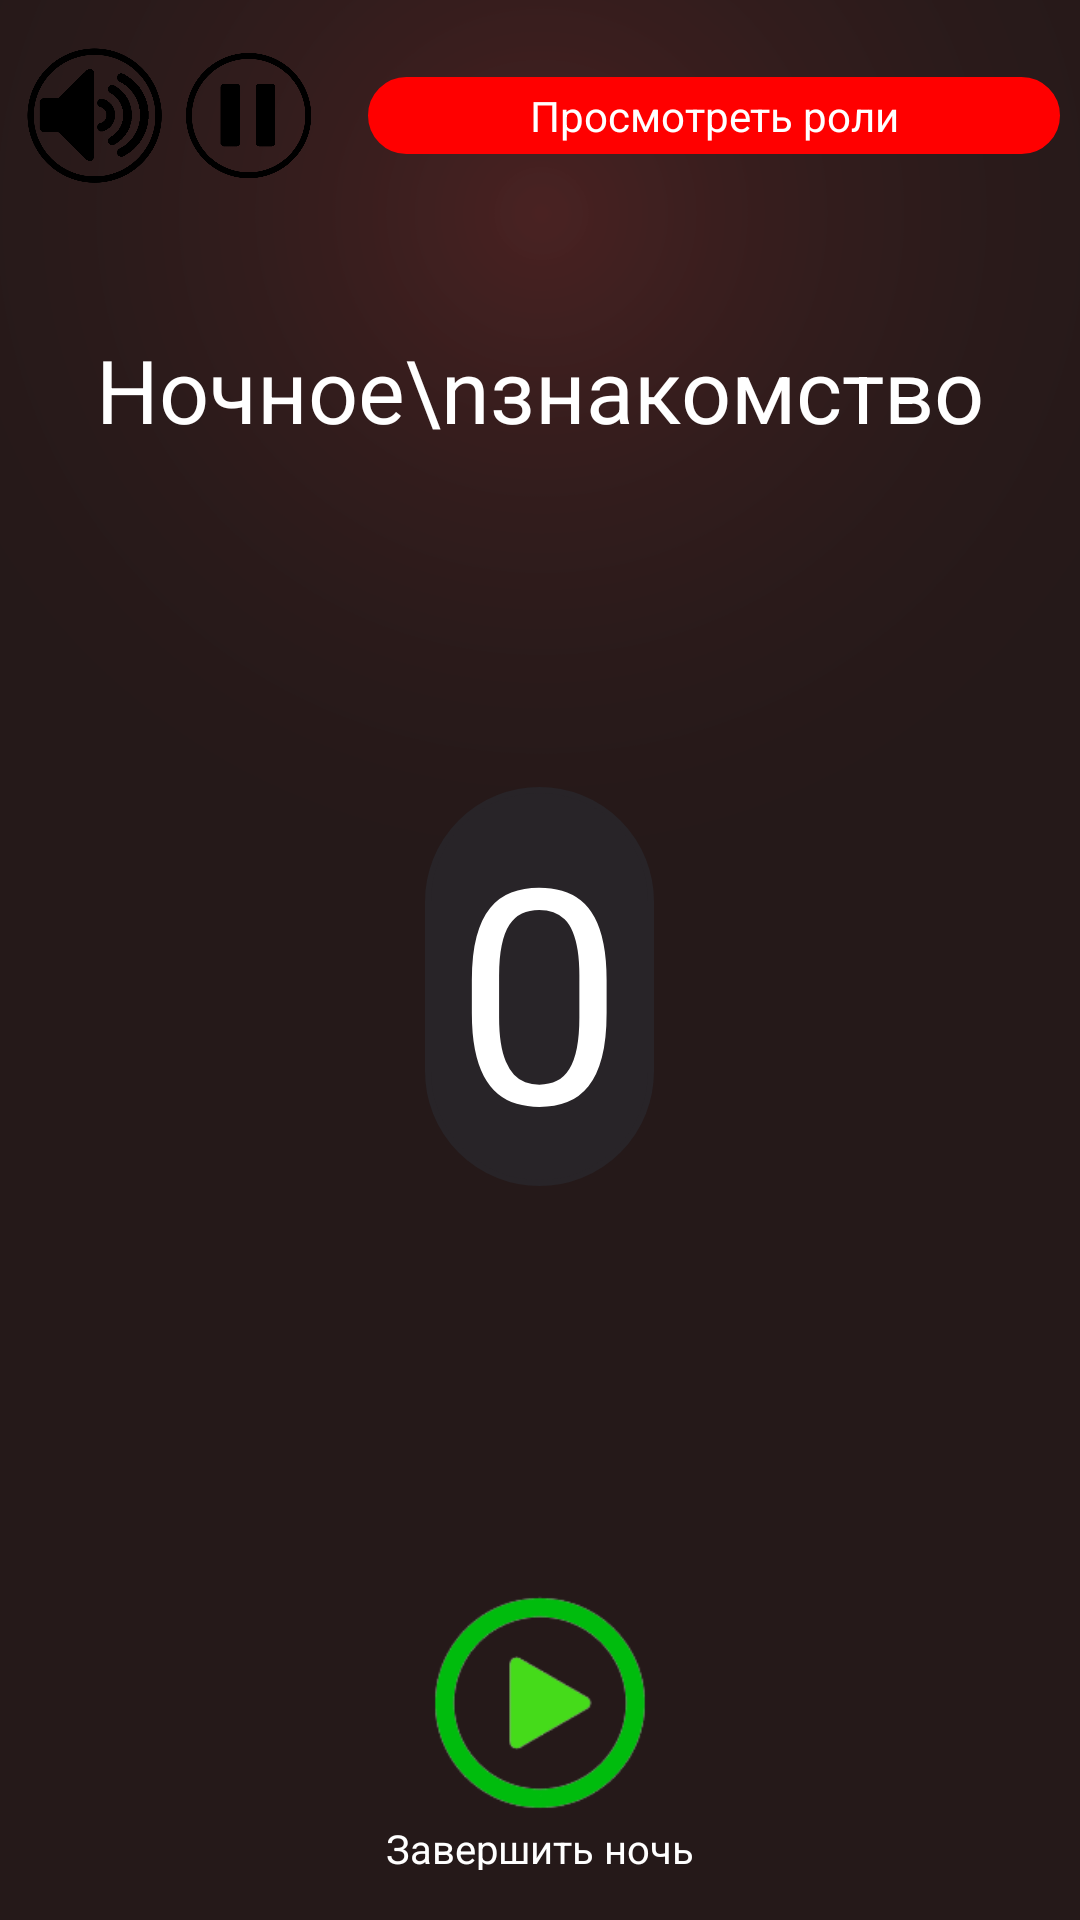

Produce the Android XML layout that renders to this screen, including the resource entries it uses.
<!-- AndroidManifest.xml: application theme Theme.Mafia -->
<!-- res/layout/night_acquaintance_screen.xml -->
<?xml version="1.0" encoding="utf-8"?>
<LinearLayout xmlns:android="http://schemas.android.com/apk/res/android"
    xmlns:app="http://schemas.android.com/apk/res-auto"
    android:orientation="vertical"
    android:paddingBottom="30px"
    android:background="@drawable/background"
    android:layout_width="match_parent"
    android:layout_height="match_parent">
    <LinearLayout
        android:layout_width="match_parent"
        android:layout_height="match_parent"
        android:layout_weight="1"
        android:id="@+id/main_layout_role_screen"
        android:orientation="vertical">

        <LinearLayout
            android:layout_width="match_parent"
            android:layout_height="wrap_content"
            android:layout_margin="20px"
            android:layout_weight="3"
            android:orientation="horizontal">

            <ImageButton
                android:id="@+id/sound_btn_acquaintance_screen"
                android:layout_width="match_parent"
                android:layout_height="wrap_content"
                android:scaleType="fitCenter"
                android:background="@color/nothing"
                android:layout_weight="3"
                android:src="@drawable/sound" />

            <ImageButton
                android:id="@+id/pause_btn_acquaintance_screen"
                android:layout_width="match_parent"
                android:layout_height="wrap_content"
                android:scaleType="fitCenter"
                android:layout_marginLeft="10px"
                android:background="@color/nothing"
                android:layout_weight="3"
                android:src="@drawable/pause" />

            <Button
                android:id="@+id/check_roles_btn_acquaintance_screen"
                android:layout_width="match_parent"
                android:layout_height="wrap_content"
                android:layout_gravity="center"
                android:padding="10px"
                android:textColor="@color/white"
                android:layout_weight="1"
                android:layout_marginLeft="50px"
                android:gravity="center"
                android:background="@drawable/rounded"
                android:text="Просмотреть роли" />
        </LinearLayout>

        <TextView
            android:id="@+id/textView2"
            android:layout_width="match_parent"
            android:layout_height="wrap_content"
            android:gravity="center"
            android:textColor="@color/white"
            android:layout_marginTop="100px"
            android:textSize="5mm"
            android:text="Ночное\nзнакомство" />

    <LinearLayout
        android:layout_width="match_parent"
        android:layout_height="match_parent"
        android:layout_gravity="center"
        android:gravity="center"
        android:layout_marginLeft="50px"
        android:layout_marginRight="50px"
        android:layout_marginBottom="50px"
        android:layout_weight="1">
        <TextView
            android:id="@+id/lb_timer_acquaintance_screen"
            android:layout_width="wrap_content"
            android:layout_gravity="center"
            android:layout_height="wrap_content"
            android:textSize="100sp"
            android:textColor="@color/white"
            android:text="0"
            android:gravity="center"
            android:background="@drawable/timer_background" />
    </LinearLayout>
    </LinearLayout>
    <LinearLayout
        android:orientation="vertical"
        android:layout_weight="5"
        android:padding="20px"
        android:layout_width="match_parent"
        android:layout_height="match_parent">
        <ImageButton
            android:id="@+id/next_btn_acquaintance_screen"
            android:scaleType="fitCenter"
            android:layout_marginBottom="10px"
            android:layout_width="wrap_content"
            android:layout_height="wrap_content"
            android:background="@color/nothing"
            android:layout_gravity="center"
            android:layout_weight="10"
            android:src="@drawable/start" />

        <TextView
            android:id="@+id/saying_textview_acquaintance_screen"
            android:layout_width="match_parent"
            android:layout_height="wrap_content"
            android:gravity="center"
            android:textSize="40px"
            android:layout_weight="1"
            android:text="Завершить ночь" />
    </LinearLayout>

</LinearLayout>
<!-- resources referenced by this layout -->
<resources>
  <color name="nothing" />
  <color name="white">#ffffff</color>
  <!-- drawable background: png bitmap (drawable, 113164 bytes) -->
  <!-- drawable pause: png bitmap (drawable, 22961 bytes) -->
  <!-- drawable rounded (drawable) -->
  <?xml version="1.0" encoding="UTF-8"?>
  <shape xmlns:android="http://schemas.android.com/apk/res/android">
      <solid android:color="#FF0000" />
      <stroke
          android:width="2dip"
          android:color="#FF0000" />
      <corners android:radius="16dip" />
      <padding
          android:bottom="0dip"
          android:left="10dip"
          android:right="10dip"
          android:top="0dip" />
  </shape>
  <!-- drawable sound: png bitmap (drawable, 26184 bytes) -->
  <!-- drawable start: png bitmap (drawable, 7690 bytes) -->
  <!-- drawable timer_background (drawable) -->
  <?xml version="1.0" encoding="UTF-8"?>
  <shape xmlns:android="http://schemas.android.com/apk/res/android">
      <solid android:color="#282428" />
      <stroke
          android:width="2dip"
          android:color="#282428" />
      <corners android:radius="400dip" />
      <padding
          android:bottom="0dip"
          android:left="10dip"
          android:right="10dip"
          android:top="0dip" />
  </shape>
  <style name="Theme.Mafia" parent="android:Theme.Light">
          
          <item name="colorPrimary">@color/purple_200</item>
          <item name="colorPrimaryVariant">@color/purple_700</item>
          <item name="colorOnPrimary">@color/black</item>
          
          <item name="colorSecondary">@color/teal_200</item>
          <item name="colorSecondaryVariant">@color/teal_200</item>
          <item name="colorOnSecondary">@color/black</item>
          
          <item name="android:screenOrientation">portrait</item>
          <item name="android:textColor">@color/white</item>
          <item name="android:windowActionBar">false</item>
          <item name="android:windowNoTitle">true</item>
          <item name="android:windowLightStatusBar">false</item>
          <item name="android:statusBarColor">@color/purple_700</item>
          <item name="android:navigationBarColor">@color/purple_700</item>
          
      </style>
  <color name="purple_200">#FFBB86FC</color>
  <color name="purple_700">#FF3700B3</color>
  <color name="black">#FF000000</color>
  <color name="teal_200">#FF03DAC5</color>
</resources>
